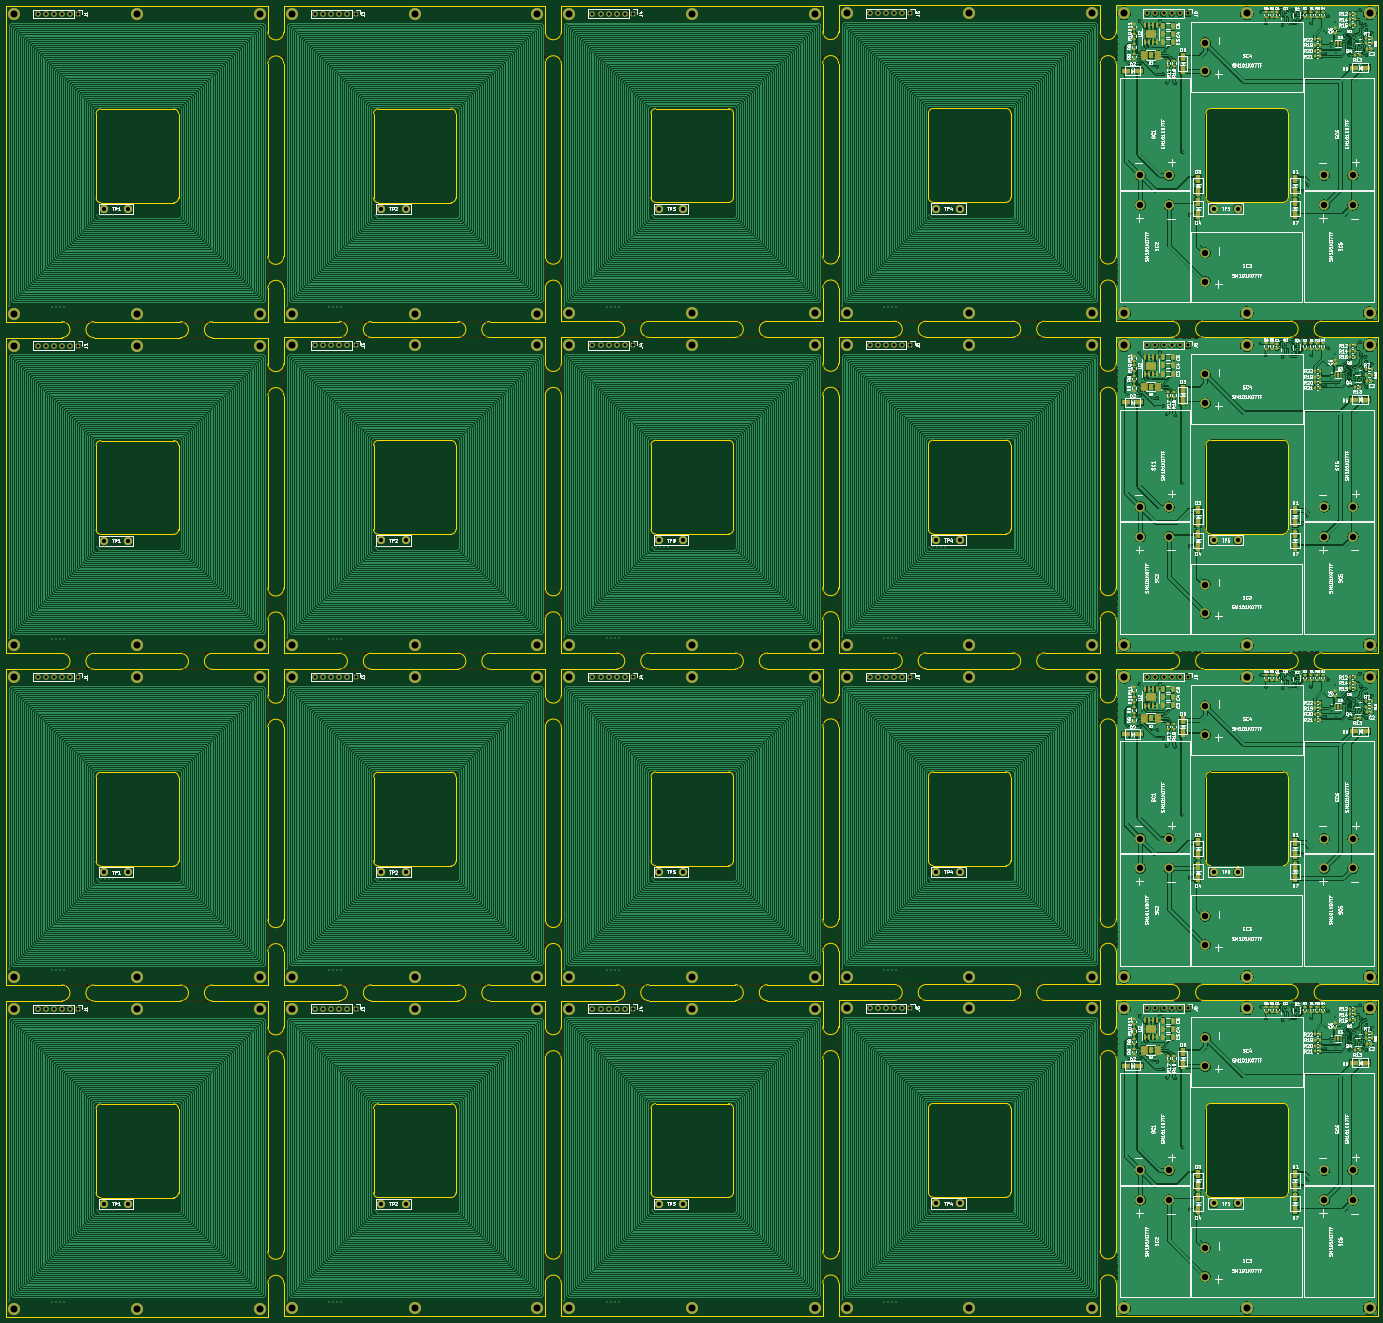
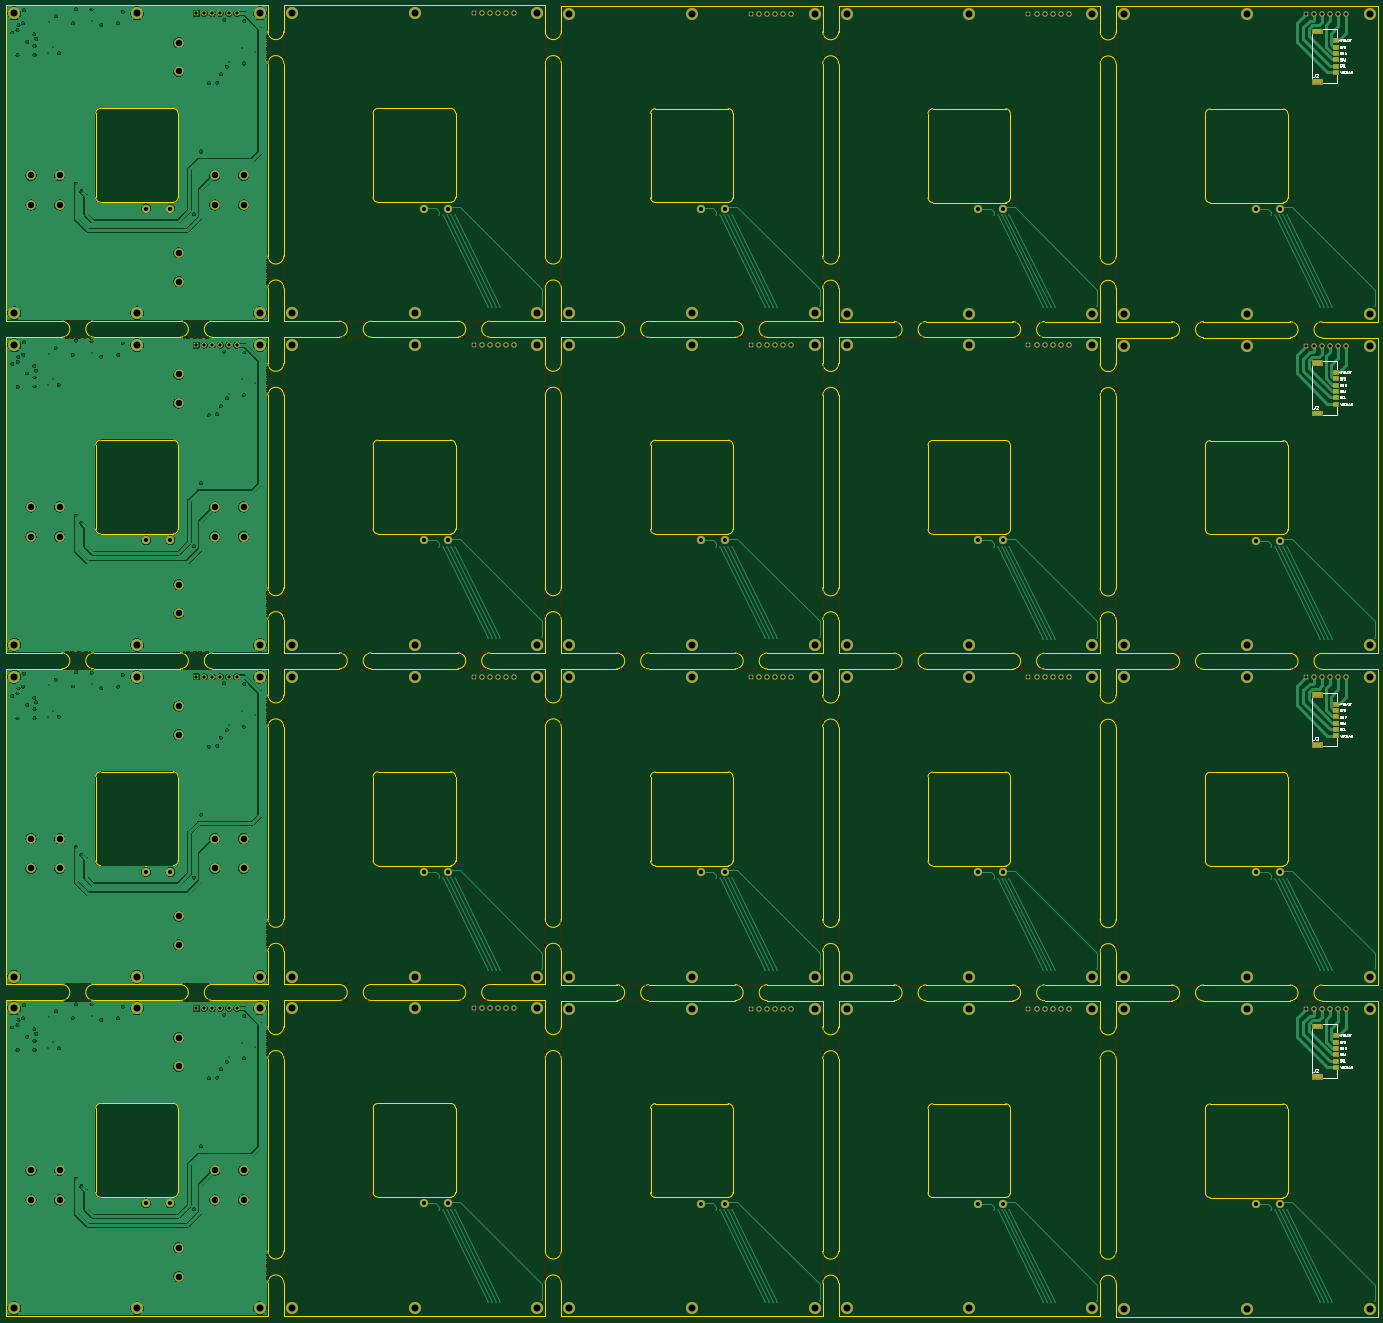
Circuit board: 15 layer files. Board 430.0 x 411.2 mm.
- bottom_copper: X_Y_Panels-B_Cu.gbr (788667 bytes)
- bottom_mask: X_Y_Panels-B_Mask.gbr (65292 bytes)
- paste: X_Y_Panels-B_Paste.gbr (1413 bytes)
- bottom_silk: X_Y_Panels-B_Silkscreen.gbr (27376 bytes)
- outline: X_Y_Panels-Edge_Cuts.gbr (33137 bytes)
- top_copper: X_Y_Panels-F_Cu.gbr (1718400 bytes)
- top_mask: X_Y_Panels-F_Mask.gbr (84858 bytes)
- paste: X_Y_Panels-F_Paste.gbr (29681 bytes)
- top_silk: X_Y_Panels-F_Silkscreen.gbr (296410 bytes)
- inner_copper: X_Y_Panels-In1_Cu.gbr (327043 bytes)
- inner_copper: X_Y_Panels-In2_Cu.gbr (321735 bytes)
- inner_copper: X_Y_Panels-In3_Cu.gbr (321024 bytes)
- inner_copper: X_Y_Panels-In4_Cu.gbr (319761 bytes)
- drill: X_Y_Panels-NPTH.drl (24544 bytes)
- drill: X_Y_Panels-PTH.drl (11188 bytes)

=== bottom_copper: X_Y_Panels-B_Cu.gbr (788667 bytes, source omitted) ===
=== bottom_mask: X_Y_Panels-B_Mask.gbr (65292 bytes, source omitted) ===
=== paste: X_Y_Panels-B_Paste.gbr ===
%TF.GenerationSoftware,KiCad,Pcbnew,(6.0.5)*%
%TF.CreationDate,2022-08-17T15:04:12-07:00*%
%TF.ProjectId,X_Y_Panels,585f595f-5061-46e6-956c-732e6b696361,rev?*%
%TF.SameCoordinates,Original*%
%TF.FileFunction,Paste,Bot*%
%TF.FilePolarity,Positive*%
%FSLAX46Y46*%
G04 Gerber Fmt 4.6, Leading zero omitted, Abs format (unit mm)*
G04 Created by KiCad (PCBNEW (6.0.5)) date 2022-08-17 15:04:12*
%MOMM*%
%LPD*%
G01*
G04 APERTURE LIST*
%ADD10R,1.450000X1.100000*%
%ADD11R,2.900000X1.350000*%
G04 APERTURE END LIST*
D10*
%TO.C,J2*%
X23120000Y-228654000D03*
X23120000Y-230654000D03*
X23120000Y-232654000D03*
X23120000Y-234654000D03*
X23120000Y-236654000D03*
X23120000Y-238654000D03*
D11*
X29095000Y-225759000D03*
X29095000Y-241549000D03*
%TD*%
D10*
%TO.C,J2*%
X23120000Y-20654000D03*
X23120000Y-22654000D03*
X23120000Y-24654000D03*
X23120000Y-26654000D03*
X23120000Y-28654000D03*
X23120000Y-30654000D03*
D11*
X29095000Y-17759000D03*
X29095000Y-33549000D03*
%TD*%
D10*
%TO.C,J2*%
X23120000Y-124654000D03*
X23120000Y-126654000D03*
X23120000Y-128654000D03*
X23120000Y-130654000D03*
X23120000Y-132654000D03*
X23120000Y-134654000D03*
D11*
X29095000Y-121759000D03*
X29095000Y-137549000D03*
%TD*%
D10*
%TO.C,J2*%
X23120000Y-332654000D03*
X23120000Y-334654000D03*
X23120000Y-336654000D03*
X23120000Y-338654000D03*
X23120000Y-340654000D03*
X23120000Y-342654000D03*
D11*
X29095000Y-329759000D03*
X29095000Y-345549000D03*
%TD*%
M02*

=== bottom_silk: X_Y_Panels-B_Silkscreen.gbr (27376 bytes, source omitted) ===
=== outline: X_Y_Panels-Edge_Cuts.gbr (33137 bytes, source omitted) ===
=== top_copper: X_Y_Panels-F_Cu.gbr (1718400 bytes, source omitted) ===
=== top_mask: X_Y_Panels-F_Mask.gbr (84858 bytes, source omitted) ===
=== paste: X_Y_Panels-F_Paste.gbr (29681 bytes, source omitted) ===
=== top_silk: X_Y_Panels-F_Silkscreen.gbr (296410 bytes, source omitted) ===
=== inner_copper: X_Y_Panels-In1_Cu.gbr (327043 bytes, source omitted) ===
=== inner_copper: X_Y_Panels-In2_Cu.gbr (321735 bytes, source omitted) ===
=== inner_copper: X_Y_Panels-In3_Cu.gbr (321024 bytes, source omitted) ===
=== inner_copper: X_Y_Panels-In4_Cu.gbr (319761 bytes, source omitted) ===
=== drill: X_Y_Panels-NPTH.drl (24544 bytes, source omitted) ===
=== drill: X_Y_Panels-PTH.drl (11188 bytes, source omitted) ===
